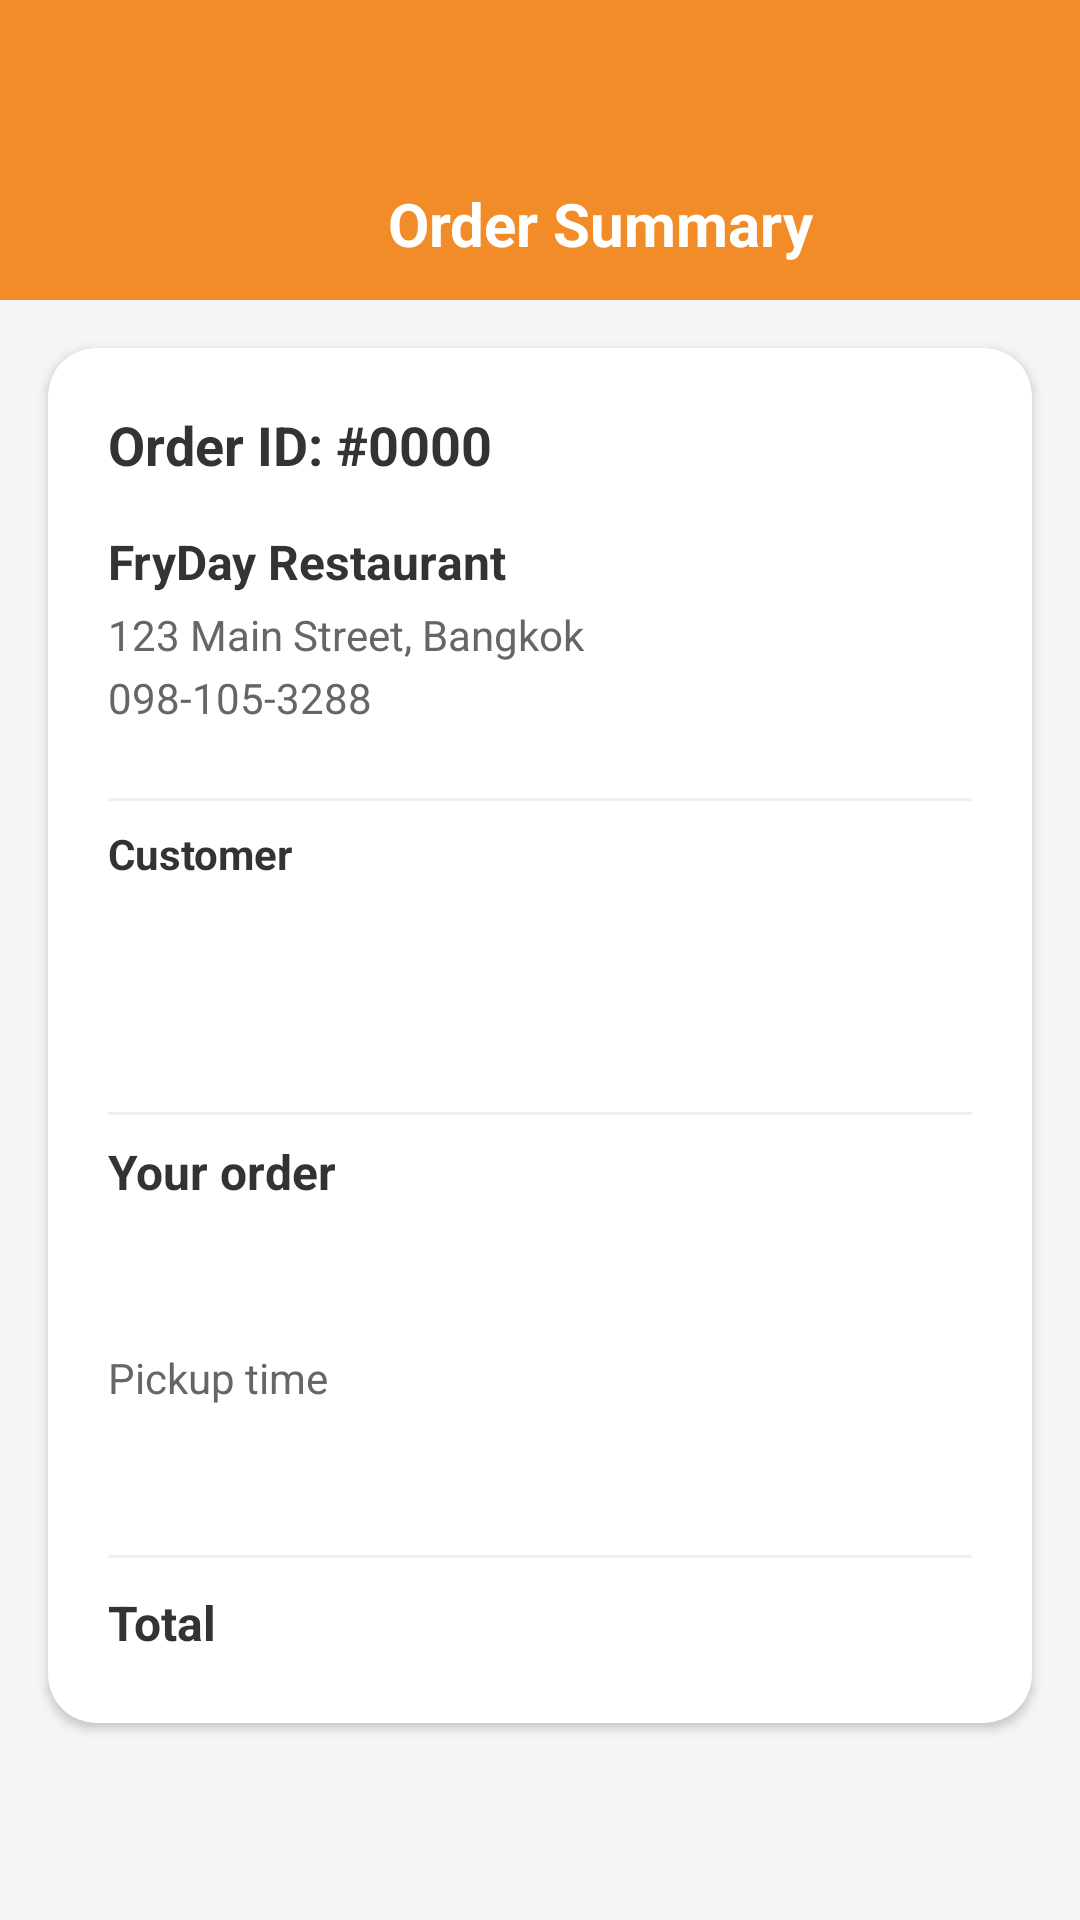

Here is an Android app screen rendered from its layout file. Give the layout XML and the strings, colors and styles it references.
<!-- AndroidManifest.xml: application theme Theme.FryDayApp -->
<!-- res/layout/activity_order_summary.xml -->
<?xml version="1.0" encoding="utf-8"?>
<ScrollView xmlns:android="http://schemas.android.com/apk/res/android"
    xmlns:app="http://schemas.android.com/apk/res-auto"
    android:layout_width="match_parent"
    android:layout_height="match_parent"
    android:background="#F5F5F5">

    <LinearLayout
        android:layout_width="match_parent"
        android:layout_height="wrap_content"
        android:orientation="vertical"
        android:paddingBottom="24dp">

        
        <LinearLayout
            android:layout_width="match_parent"
            android:layout_height="100dp"
            android:background="#F28C28"
            android:gravity="bottom"
            android:orientation="horizontal"
            android:paddingHorizontal="16dp"
            android:paddingBottom="12dp">

            <ImageButton
                android:id="@+id/btnBack"
                android:layout_width="40dp"
                android:layout_height="40dp"
                android:background="?attr/selectableItemBackgroundBorderless"
                android:contentDescription="Back"
                android:padding="8dp"
                android:scaleType="centerInside"
                android:src="@drawable/ic_back"
                android:tint="@android:color/white" />

            <TextView
                android:layout_width="0dp"
                android:layout_height="wrap_content"
                android:layout_weight="1"
                android:gravity="center"
                android:text="Order Summary"
                android:textColor="@android:color/white"
                android:textSize="20sp"
                android:textStyle="bold" />

        </LinearLayout>

        
        <androidx.cardview.widget.CardView
            android:layout_width="match_parent"
            android:layout_height="wrap_content"
            android:layout_margin="16dp"
            app:cardCornerRadius="16dp"
            app:cardElevation="2dp"
            app:cardBackgroundColor="@android:color/white">

            <LinearLayout
                android:layout_width="match_parent"
                android:layout_height="wrap_content"
                android:orientation="vertical"
                android:padding="20dp">

                
                <TextView
                    android:id="@+id/tvOrderId"
                    android:layout_width="wrap_content"
                    android:layout_height="wrap_content"
                    android:text="Order ID: #0000"
                    android:textSize="18sp"
                    android:textStyle="bold"
                    android:textColor="#333333"
                    android:layout_marginBottom="16dp" />

                
                <TextView
                    android:id="@+id/tvRestaurantName"
                    android:layout_width="wrap_content"
                    android:layout_height="wrap_content"
                    android:text="FryDay Restaurant"
                    android:textSize="16sp"
                    android:textStyle="bold"
                    android:textColor="#333333" />

                <TextView
                    android:id="@+id/tvRestaurantAddress"
                    android:layout_width="wrap_content"
                    android:layout_height="wrap_content"
                    android:text="123 Main Street, Bangkok"
                    android:textSize="14sp"
                    android:textColor="#666666"
                    android:layout_marginTop="4dp" />

                <TextView
                    android:id="@+id/tvRestaurantPhone"
                    android:layout_width="wrap_content"
                    android:layout_height="wrap_content"
                    android:text="098-105-3288"
                    android:textSize="14sp"
                    android:textColor="#666666"
                    android:layout_marginTop="2dp"
                    android:layout_marginBottom="16dp" />

                
                <View
                    android:layout_width="match_parent"
                    android:layout_height="1dp"
                    android:background="#F0F0F0"
                    android:layout_marginVertical="8dp" />

                
                <TextView
                    android:layout_width="wrap_content"
                    android:layout_height="wrap_content"
                    android:text="Customer"
                    android:textSize="14sp"
                    android:textStyle="bold"
                    android:textColor="#333333"
                    android:layout_marginBottom="8dp" />

                <TextView
                    android:id="@+id/tvCustomerName"
                    android:layout_width="wrap_content"
                    android:layout_height="wrap_content"
                    android:text=""
                    android:textSize="16sp"
                    android:textColor="#333333"
                    android:layout_marginBottom="4dp" />

                <TextView
                    android:id="@+id/tvPhoneNumber"
                    android:layout_width="wrap_content"
                    android:layout_height="wrap_content"
                    android:text=""
                    android:textSize="14sp"
                    android:textColor="#666666"
                    android:layout_marginBottom="16dp" />

                
                <View
                    android:layout_width="match_parent"
                    android:layout_height="1dp"
                    android:background="#F0F0F0"
                    android:layout_marginVertical="8dp" />

                
                <TextView
                    android:layout_width="wrap_content"
                    android:layout_height="wrap_content"
                    android:text="Your order"
                    android:textSize="16sp"
                    android:textStyle="bold"
                    android:textColor="#333333"
                    android:layout_marginBottom="12dp" />

                
                <TextView
                    android:id="@+id/tvOrderItems"
                    android:layout_width="wrap_content"
                    android:layout_height="wrap_content"
                    android:text=""
                    android:textSize="15sp"
                    android:textColor="#333333"
                    android:layout_marginBottom="16dp" />

                
                <TextView
                    android:layout_width="wrap_content"
                    android:layout_height="wrap_content"
                    android:layout_marginBottom="4dp"
                    android:text="Pickup time"
                    android:textColor="#666666"
                    android:textSize="14sp" />

                <TextView
                    android:id="@+id/tvPickupTime"
                    android:layout_width="wrap_content"
                    android:layout_height="wrap_content"
                    android:text=""
                    android:textSize="16sp"
                    android:textStyle="bold"
                    android:textColor="#333333"
                    android:layout_marginBottom="16dp" />

                
                <View
                    android:layout_width="match_parent"
                    android:layout_height="1dp"
                    android:background="#F0F0F0"
                    android:layout_marginVertical="8dp" />

                
                <LinearLayout
                    android:layout_width="match_parent"
                    android:layout_height="wrap_content"
                    android:orientation="horizontal"
                    android:gravity="center_vertical">

                    <TextView
                        android:layout_width="0dp"
                        android:layout_height="wrap_content"
                        android:layout_weight="1"
                        android:text="Total"
                        android:textSize="16sp"
                        android:textStyle="bold"
                        android:textColor="#333333" />

                    <TextView
                        android:id="@+id/tvTotal"
                        android:layout_width="wrap_content"
                        android:layout_height="wrap_content"
                        android:text=""
                        android:textSize="20sp"
                        android:textStyle="bold"
                        android:textColor="#F28C28" />

                </LinearLayout>

                


            </LinearLayout>

        </androidx.cardview.widget.CardView>

    </LinearLayout>

</ScrollView>
<!-- resources referenced by this layout -->
<resources>
  <style name="Theme.FryDayApp" parent="Base.Theme.FryDayApp">
          
          <item name="colorPrimary">@color/orange</item>
          <item name="colorPrimaryVariant">@color/orange</item>
          <item name="colorOnPrimary">@color/white</item>
          <item name="colorAccent">@color/orange</item>
  
          
          <item name="android:windowBackground">@color/white</item>
          <item name="android:windowContentOverlay">@null</item>
  
          
          <item name="android:statusBarColor">@color/orange</item>
          <item name="android:windowLightStatusBar">false</item>
  
          
          <item name="materialButtonStyle">@style/Widget.MaterialComponents.Button</item>
      </style>
  <style name="Base.Theme.FryDayApp" parent="Theme.MaterialComponents.DayNight.NoActionBar">
          
      </style>
  <color name="orange">#F28C28</color>
  <color name="white">#FFFFFFFF</color>
</resources>
